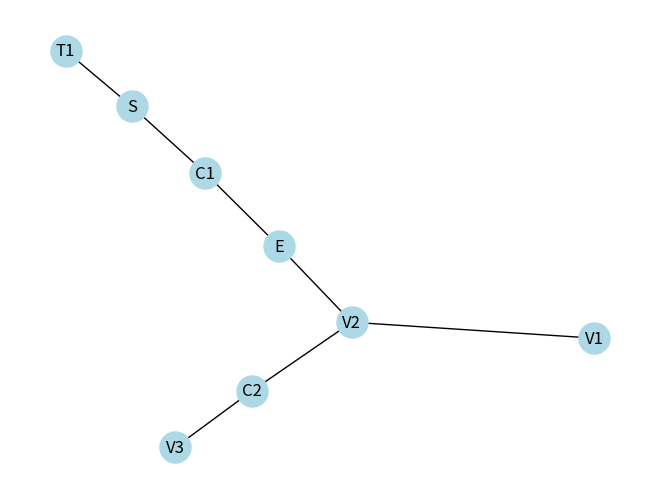

Recreate this plot in Python.
"""
Descripcion:
Reglas del grafo 
los nodos vacios, la entrada y la salida deben tener de 1 a 4 conexiones

habitaciones:
1- Entrada
2- Vacio
3- tesoro
4- trampa
5- salida

numero de habitaciones lvl1 = 1E 1S, 3 particulares 3 vacias (8)
lvl2 = 6+6 (mas 2) (14)
lvl3 = 9+9 (mas 2) (20)

habra un limite de habitaciones particulares (cofre o trampa)
un limite de habitaciones vacias

estos limites dependeran del nivel

Autor:
"""

import networkx as nx
import matplotlib.pyplot as plt
import random


class Mazmorras:
    def __init__(self,level) -> None:
        self.nivel = level
        self.aleatorio = random.Random()
        self.mapa = nx.Graph()
        self.salas = ["E","V","C","T","S"]
        self.nodos = []
        self.dist = []
    
    def set_map_size(self):
        #Crear y añadir los nodos
        if self.nivel==1:
            # Crear vacios y particulares
            self.create_rooms(3,8)
        elif self.nivel==2:
            self.create_rooms(6,14)
        elif self.nivel==3:
            self.create_rooms(9,20)
        # Mostrar grafo
        # print(self.nodos)
            
    def create_rooms(self,maxSize,limit):
        #creacion de la entrada
        salas_cant = 1
        for room in self.salas:
            if room=="E" or room=="S":
                # Agregar una entrada y una salida
                self.mapa.add_node(room)
                self.nodos.append(room)
                salas_cant+=1
            elif (room=="V"):
                # Agregar el numero maximo de salas vacias
                for i in range(1,maxSize+1):
                    self.mapa.add_node(f"{room}{i}")
                    self.nodos.append(f"{room}{i}")
                    salas_cant+=1
            elif (room=="C"):
                #Agregar un numero aleatorio de cofres segun el maximo
                cant = self.aleatorio.randrange(1,3)
                maxSize -=cant
                for i in range(1,cant+1):
                    self.mapa.add_node(f"{room}{i}")
                    self.nodos.append(f"{room}{i}")
                    salas_cant+=1
            elif (room=="T"):
                # Agregar el numero restante de trampas segun el maximo
                for i in range(1,maxSize+1):
                    self.mapa.add_node(f"{room}{i}")
                    self.nodos.append(f"{room}{i}")
                    salas_cant+=1
        self.conect_rooms(limit=limit)

    def show_nodes(self) -> int:
        pos = nx.spring_layout(self.mapa)  # Posiciones de los nodos
        nx.draw(self.mapa,pos,with_labels=True, node_color='lightblue', node_size=500)
        labels = nx.get_node_attributes(self.mapa, 'id')
        nx.draw_networkx_labels(self.mapa, pos, labels=labels)
        plt.show()

    def clear(self):
        nodes_to_remove = [node for node in self.mapa.nodes if self.mapa.degree(node) == 0]
        for node in nodes_to_remove:
            self.mapa.remove_node(node)
            # Eliminar las conexiones de un nodo si tiene mas de 4

    def conect_rooms(self,limit) -> None:
        # print(self.nodos)
        # print(self.dist)
        finInIndex = 4
        for room in self.salas:
            if (room=="E"):
                add = [room]
                for n in range(finInIndex):
                    number = self.aleatorio.randrange(1,limit-1)
                    add.append(self.nodos[number])
                self.dist.append(add)
                last = add[-1]
                print(add)
            elif (room=="S"):
                # Si es una sala vacia se agrega un numero aleatorio de conexiones entre 1 y 3
                add = [room]
                for n in range(finInIndex-1):
                    number = self.aleatorio.randrange(1,limit-1)
                    add.append(self.nodos[number])
                self.dist.append(add)
                print(add)    
            elif (room=="V"):
                for sala in self.nodos:
                    # print(self.nodos)
                    # Si es una sala vacia, de cofre o trampa:
                    if (sala[0]=="V" or sala[0]=="C" or sala[0]=="T"):
                        add = [sala]    # Se crea la estructura de distribucion comenzando por el nodo inicial
                        cant = 3 if sala[0]=="T" else 4     # Si la sala es una trampa la cantidad de conexiones
                        for i in range(1,cant):
                            number = self.aleatorio.randrange(1,limit-1)    # Se determina un numero aleatorio de la sala por conectar
                            status=0
                            for distri in self.dist:
                                for date in distri:     # Revisar si el la sala ya se uso mas de 4 o mas veces
                                    if date == self.nodos[number]:
                                        print(date)
                                        status+=1
                                        continue
                                    else:
                                        continue
                            # print(status)
                            if(status>=4):
                                print("supera los 4")
                                continue    # Si el nodo por agregar ya esta enlistado no se agregara
                            else:
                                if number==self.nodos.index(sala):
                                    break    # Si se intenta agregar el mismo nodo se cancela
                                else:
                                    # Se crea la distribucion del nodo
                                    if self.nodos[number] in add:
                                        i-=1
                                        continue
                                    add.append(self.nodos[number])
                        # Se agrega la distribucion a la lista
                        print(add)
                        self.dist.append(add)
        # Se agregan los nodos en base a las distribuciones
        for nodo in self.dist:
            for i in range(2,len(nodo)):
                self.mapa.add_edge(nodo[0],nodo[i])
        self.clear()


algo = Mazmorras(1)
algo.set_map_size()
print(max(dict(algo.mapa.degree()).values()))
algo.show_nodes()
